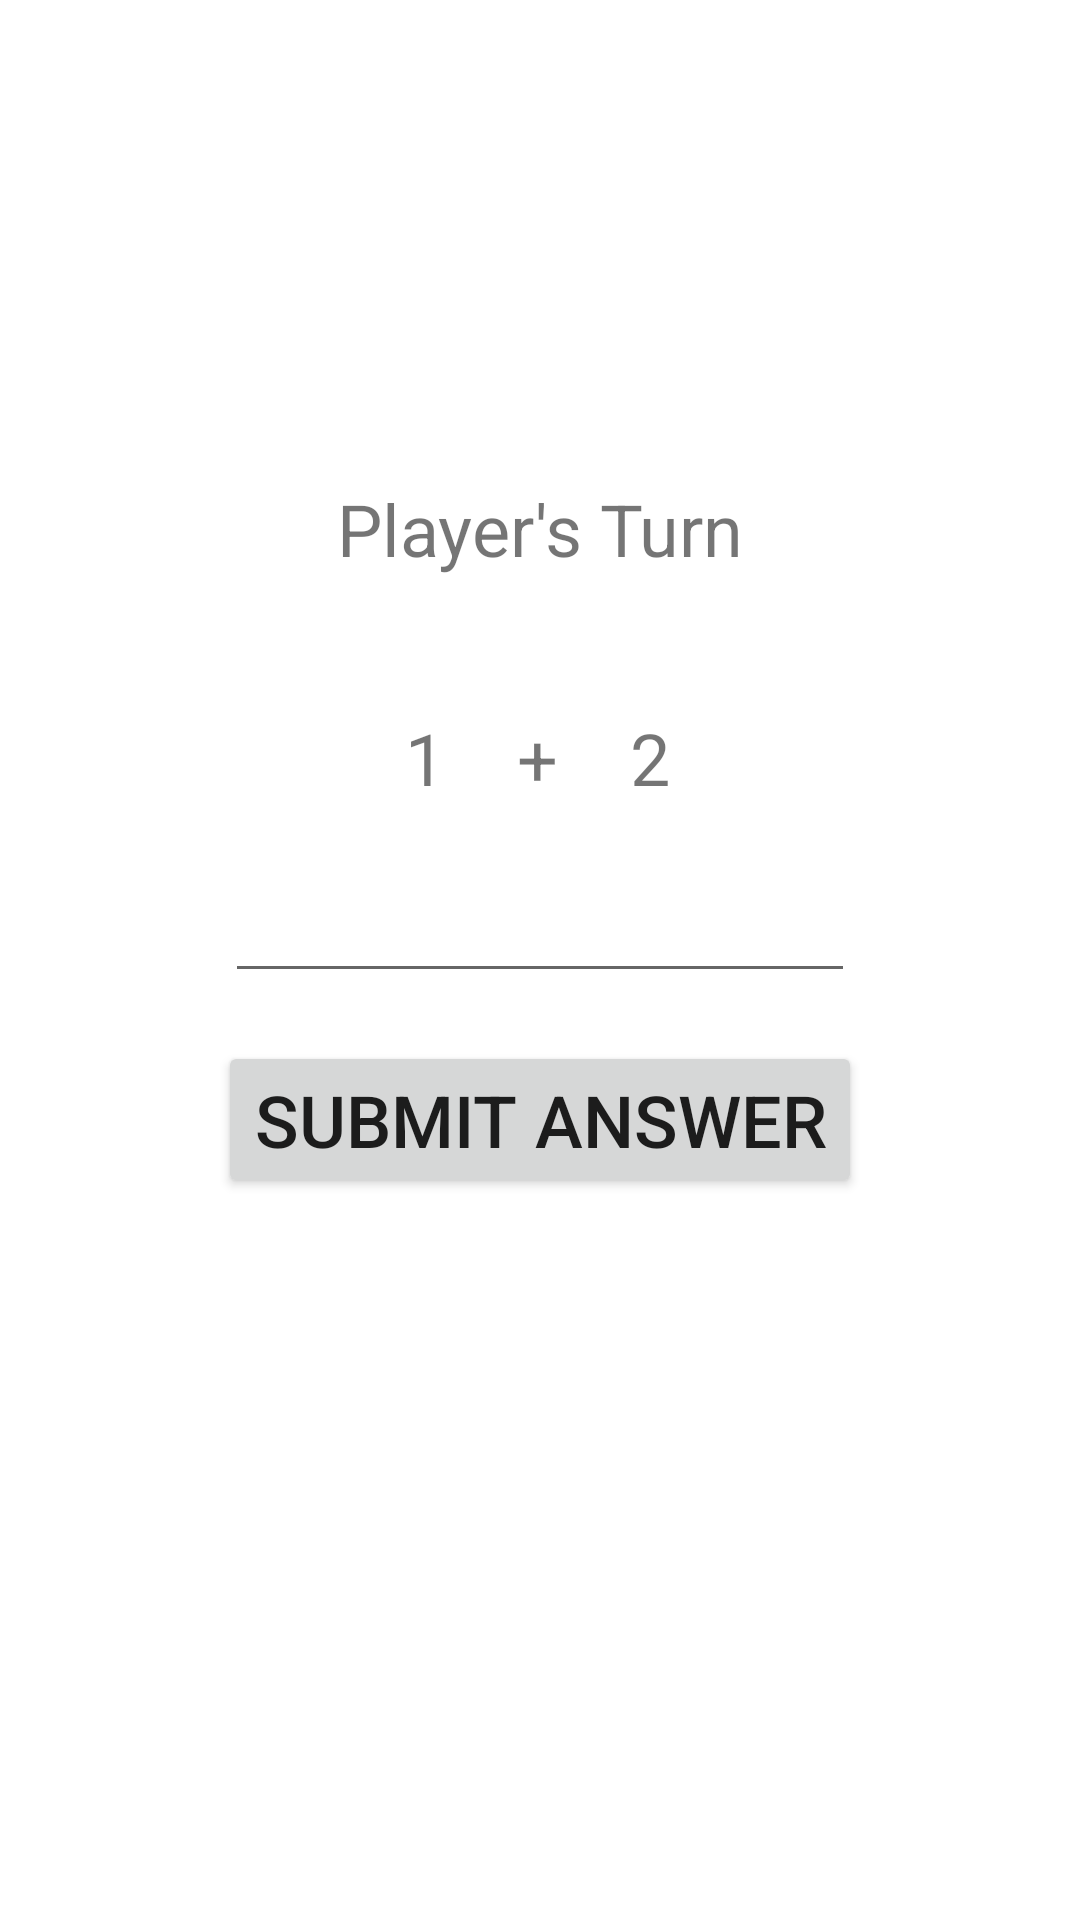

Android layout source for this screen:
<!-- AndroidManifest.xml: application theme Theme.Adv160420099Week2 -->
<!-- res/layout/fragment_game.xml -->
<?xml version="1.0" encoding="utf-8"?>
<FrameLayout xmlns:android="http://schemas.android.com/apk/res/android"
    xmlns:app="http://schemas.android.com/apk/res-auto"
    xmlns:tools="http://schemas.android.com/tools"
    android:layout_width="match_parent"
    android:layout_height="match_parent"
    tools:context=".GameFragment">

    <androidx.constraintlayout.widget.ConstraintLayout
        android:layout_width="match_parent"
        android:layout_height="match_parent">

        <TextView
            android:id="@+id/txtTurn"
            android:layout_width="wrap_content"
            android:layout_height="wrap_content"
            android:layout_marginTop="160dp"
            android:text="Player's Turn"
            android:textSize="24sp"
            app:layout_constraintEnd_toEndOf="parent"
            app:layout_constraintStart_toStartOf="parent"
            app:layout_constraintTop_toTopOf="parent" />

        <Button
            android:id="@+id/btnSubmit"
            android:layout_width="wrap_content"
            android:layout_height="wrap_content"
            android:layout_marginTop="16dp"
            android:text="Submit Answer"
            android:textSize="24sp"
            app:layout_constraintEnd_toEndOf="parent"
            app:layout_constraintStart_toStartOf="parent"
            app:layout_constraintTop_toBottomOf="@+id/txtAnswer" />

        <TextView
            android:id="@+id/txtOperator"
            android:layout_width="wrap_content"
            android:layout_height="wrap_content"
            android:layout_marginTop="44dp"
            android:text="+"
            android:textSize="24sp"
            app:layout_constraintEnd_toEndOf="parent"
            app:layout_constraintHorizontal_bias="0.498"
            app:layout_constraintStart_toStartOf="parent"
            app:layout_constraintTop_toBottomOf="@+id/txtTurn" />

        <TextView
            android:id="@+id/txtNum1"
            android:layout_width="wrap_content"
            android:layout_height="wrap_content"
            android:text="1"
            android:textSize="24sp"
            app:layout_constraintEnd_toStartOf="@+id/txtOperator"
            app:layout_constraintHorizontal_bias="0.85"
            app:layout_constraintStart_toStartOf="parent"
            app:layout_constraintTop_toTopOf="@+id/txtOperator" />

        <TextView
            android:id="@+id/txtNum2"
            android:layout_width="wrap_content"
            android:layout_height="wrap_content"
            android:text="2"
            android:textSize="24sp"
            app:layout_constraintEnd_toEndOf="parent"
            app:layout_constraintHorizontal_bias="0.15"
            app:layout_constraintStart_toEndOf="@+id/txtOperator"
            app:layout_constraintTop_toTopOf="@+id/txtOperator" />

        <EditText
            android:id="@+id/txtAnswer"
            android:layout_width="wrap_content"
            android:layout_height="wrap_content"
            android:layout_marginTop="21dp"
            android:ems="10"
            android:inputType="number"
            app:layout_constraintEnd_toEndOf="parent"
            app:layout_constraintStart_toStartOf="parent"
            app:layout_constraintTop_toBottomOf="@+id/txtOperator" />

    </androidx.constraintlayout.widget.ConstraintLayout>

</FrameLayout>
<!-- resources referenced by this layout -->
<resources>
  <style name="Theme.Adv160420099Week2" parent="Theme.MaterialComponents.DayNight.DarkActionBar">
          
          <item name="colorPrimary">@color/purple_500</item>
          <item name="colorPrimaryVariant">@color/purple_700</item>
          <item name="colorOnPrimary">@color/white</item>
          
          <item name="colorSecondary">@color/teal_200</item>
          <item name="colorSecondaryVariant">@color/teal_700</item>
          <item name="colorOnSecondary">@color/black</item>
          
          <item name="android:statusBarColor" tools:targetApi="l">?attr/colorPrimaryVariant</item>
          
      </style>
  <!-- not gathered from this repository: default colours our renderer supplied (Android Studio template values) -->
  <color name="purple_500">#FF6200EE</color>
  <color name="purple_700">#FF3700B3</color>
  <color name="teal_200">#FF03DAC5</color>
  <color name="teal_700">#FF018786</color>
  <color name="black">#FF000000</color>
  <color name="white">#FFFFFFFF</color>
</resources>
